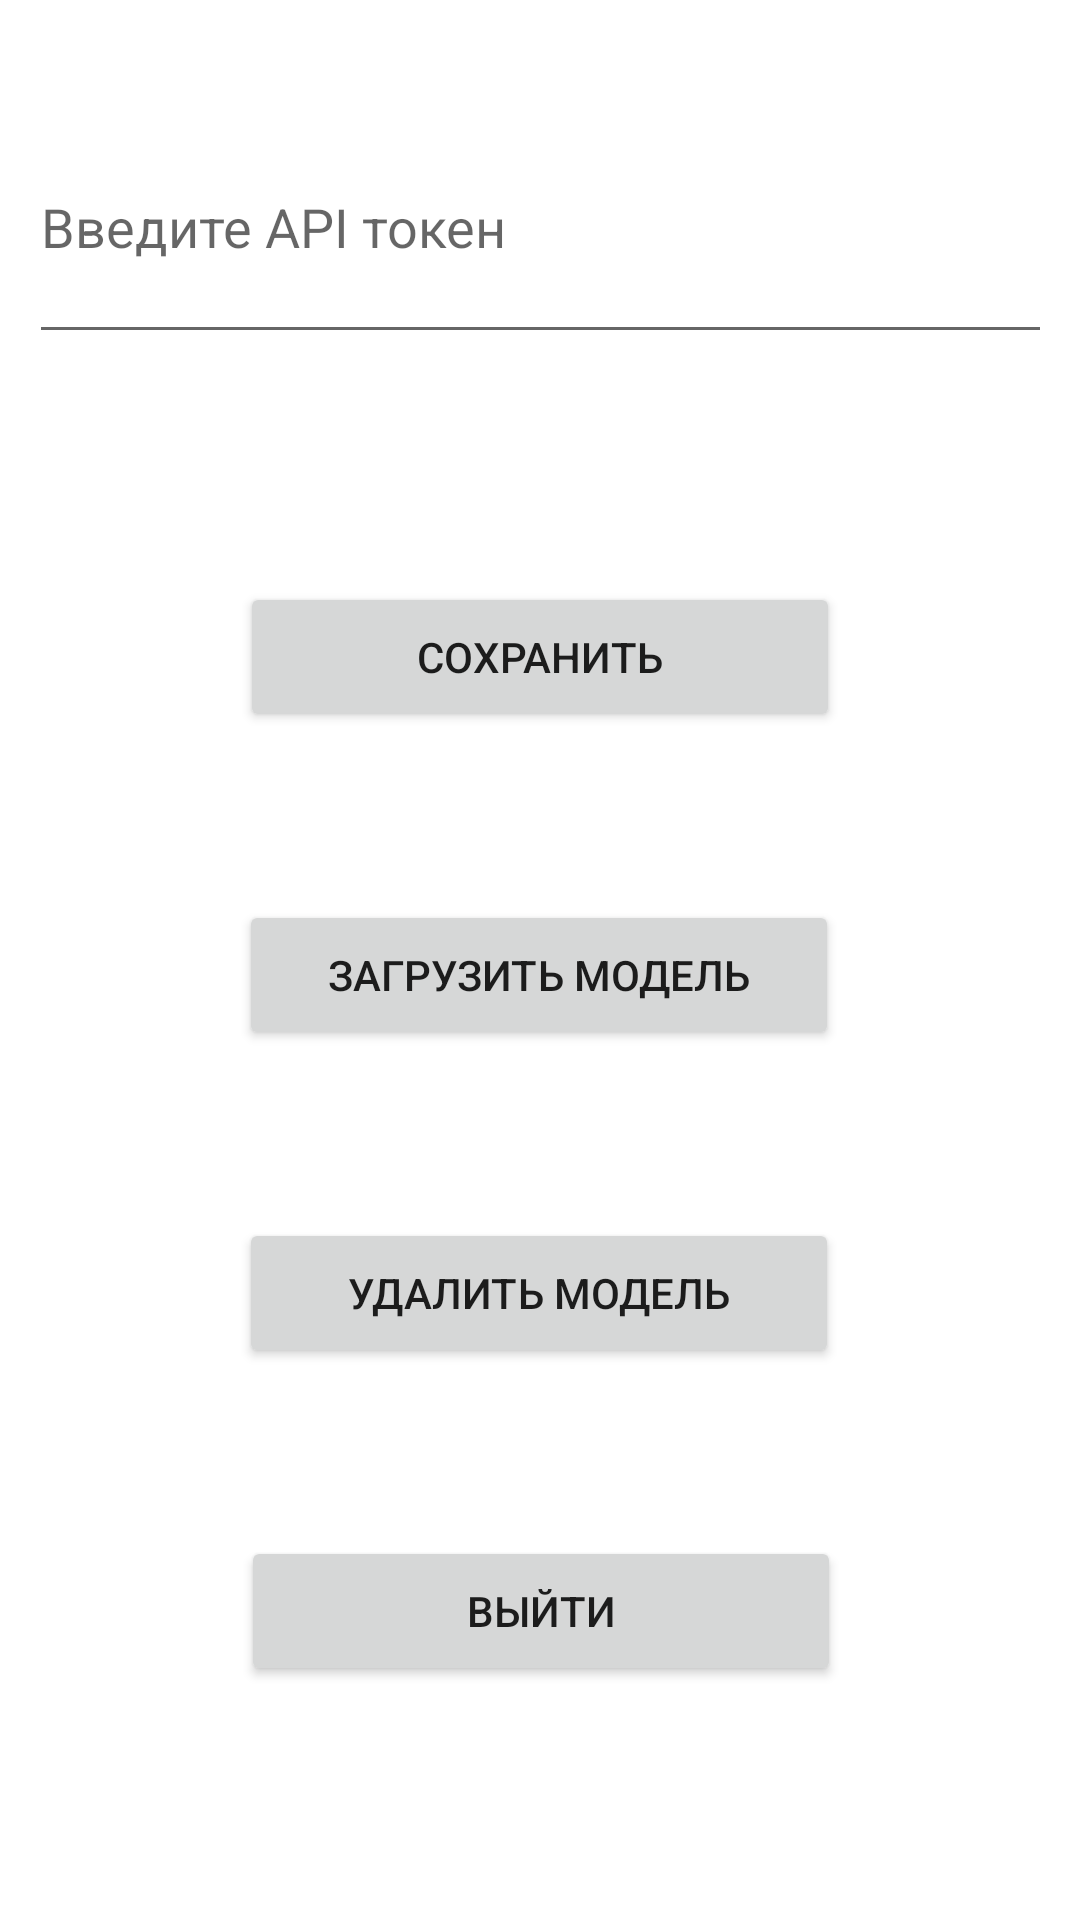

Android layout source for this screen:
<!-- AndroidManifest.xml: application theme Theme.Kotlin9 -->
<!-- res/layout/fragment_api_token.xml -->
<?xml version="1.0" encoding="utf-8"?>
<androidx.constraintlayout.widget.ConstraintLayout xmlns:android="http://schemas.android.com/apk/res/android"
    xmlns:app="http://schemas.android.com/apk/res-auto"
    xmlns:tools="http://schemas.android.com/tools"
    android:layout_width="match_parent"
    android:layout_height="match_parent"
    tools:context=".util.ApiTokenFragment">

    <EditText
        android:id="@+id/apiTokenEditText"
        android:layout_width="341dp"
        android:layout_height="88dp"
        android:layout_marginTop="30dp"
        android:hint="@string/api_token_text"
        android:inputType="text"
        app:layout_constraintEnd_toEndOf="parent"
        app:layout_constraintStart_toStartOf="parent"
        app:layout_constraintTop_toTopOf="parent"
        app:layout_constraintWidth_percent="0.8" />

    <Button
        android:id="@+id/saveButton"
        android:layout_width="200dp"
        android:layout_height="50dp"
        android:layout_marginTop="76dp"
        android:text="@string/save_token"
        app:layout_constraintEnd_toEndOf="parent"
        app:layout_constraintStart_toStartOf="parent"
        app:layout_constraintTop_toBottomOf="@id/apiTokenEditText" />

    <Button
        android:id="@+id/exitButton"
        android:layout_width="200dp"
        android:layout_height="50dp"
        android:layout_marginTop="56dp"
        android:text="@string/logout"
        app:layout_constraintEnd_toEndOf="parent"
        app:layout_constraintHorizontal_bias="0.502"
        app:layout_constraintStart_toStartOf="parent"
        app:layout_constraintTop_toBottomOf="@+id/deleteButton" />

    <Button
        android:id="@+id/downloadButton"
        android:layout_width="200dp"
        android:layout_height="50dp"
        android:layout_marginTop="56dp"
        android:text="Загрузить модель"
        app:layout_constraintEnd_toEndOf="parent"
        app:layout_constraintHorizontal_bias="0.498"
        app:layout_constraintStart_toStartOf="parent"
        app:layout_constraintTop_toBottomOf="@+id/saveButton" />

    <Button
        android:id="@+id/deleteButton"
        android:layout_width="200dp"
        android:layout_height="50dp"
        android:layout_marginTop="56dp"
        android:text="Удалить модель"
        app:layout_constraintEnd_toEndOf="parent"
        app:layout_constraintHorizontal_bias="0.498"
        app:layout_constraintStart_toStartOf="parent"
        app:layout_constraintTop_toBottomOf="@+id/downloadButton" />

</androidx.constraintlayout.widget.ConstraintLayout>
<!-- resources referenced by this layout -->
<resources>
  <string name="api_token_text">Введите API токен</string>
  <string name="logout">Выйти</string>
  <string name="save_token">Сохранить</string>
  <style name="Theme.Kotlin9" parent="Theme.MaterialComponents.DayNight.DarkActionBar">
          
          <item name="colorPrimary">@color/purple_500</item>
          <item name="colorPrimaryVariant">@color/purple_700</item>
          <item name="colorOnPrimary">@color/white</item>
          
          <item name="colorSecondary">@color/teal_200</item>
          <item name="colorSecondaryVariant">@color/teal_700</item>
          <item name="colorOnSecondary">@color/black</item>
          
          <item name="android:statusBarColor">?attr/colorPrimaryVariant</item>
          
      </style>
  <color name="purple_500">#22C55E</color>
  <color name="purple_700">#15803D</color>
  <color name="white">#FFFFFFFF</color>
  <color name="teal_200">#FF03DAC5</color>
  <color name="teal_700">#FF018786</color>
  <color name="black">#FF000000</color>
</resources>
